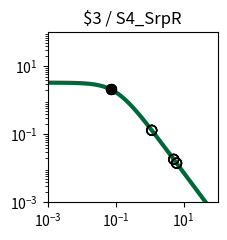

This figure's Python source: (Note: this script raises an exception after producing the figure.)
import matplotlib.pyplot as plt
import matplotlib.ticker as ticker
import numpy as np

fig, ax = plt.subplots(figsize=(2.5,2.5))

plt.xlim(1.000000e-03, 1.000000e+02)
plt.ylim(1.000000e-03, 1.000000e+02)

x = np.array([1.000000e-03,1.122018e-03,1.258925e-03,1.412538e-03,1.584893e-03,1.778279e-03,1.995262e-03,2.238721e-03,2.511886e-03,2.818383e-03,3.162278e-03,3.548134e-03,3.981072e-03,4.466836e-03,5.011872e-03,5.623413e-03,6.309573e-03,7.079458e-03,7.943282e-03,8.912509e-03,1.000000e-02,1.122018e-02,1.258925e-02,1.412538e-02,1.584893e-02,1.778279e-02,1.995262e-02,2.238721e-02,2.511886e-02,2.818383e-02,3.162278e-02,3.548134e-02,3.981072e-02,4.466836e-02,5.011872e-02,5.623413e-02,6.309573e-02,7.079458e-02,7.943282e-02,8.912509e-02,1.000000e-01,1.122018e-01,1.258925e-01,1.412538e-01,1.584893e-01,1.778279e-01,1.995262e-01,2.238721e-01,2.511886e-01,2.818383e-01,3.162278e-01,3.548134e-01,3.981072e-01,4.466836e-01,5.011872e-01,5.623413e-01,6.309573e-01,7.079458e-01,7.943282e-01,8.912509e-01,1.000000e+00,1.122018e+00,1.258925e+00,1.412538e+00,1.584893e+00,1.778279e+00,1.995262e+00,2.238721e+00,2.511886e+00,2.818383e+00,3.162278e+00,3.548134e+00,3.981072e+00,4.466836e+00,5.011872e+00,5.623413e+00,6.309573e+00,7.079458e+00,7.943282e+00,8.912509e+00,1.000000e+01,1.122018e+01,1.258925e+01,1.412538e+01,1.584893e+01,1.778279e+01,1.995262e+01,2.238721e+01,2.511886e+01,2.818383e+01,3.162278e+01,3.548134e+01,3.981072e+01,4.466836e+01,5.011872e+01,5.623413e+01,6.309573e+01,7.079458e+01,7.943282e+01,8.912509e+01,1.000000e+02,])
y = np.array([3.307882e+00,3.306860e+00,3.305668e+00,3.304278e+00,3.302657e+00,3.300766e+00,3.298562e+00,3.295992e+00,3.292998e+00,3.289509e+00,3.285446e+00,3.280715e+00,3.275210e+00,3.268807e+00,3.261365e+00,3.252719e+00,3.242685e+00,3.231049e+00,3.217571e+00,3.201980e+00,3.183969e+00,3.163199e+00,3.139293e+00,3.111840e+00,3.080394e+00,3.044480e+00,3.003601e+00,2.957248e+00,2.904916e+00,2.846123e+00,2.780431e+00,2.707482e+00,2.627023e+00,2.538946e+00,2.443320e+00,2.340419e+00,2.230749e+00,2.115053e+00,1.994311e+00,1.869713e+00,1.742620e+00,1.614509e+00,1.486904e+00,1.361306e+00,1.239122e+00,1.121606e+00,1.009810e+00,9.045604e-01,8.064411e-01,7.158031e-01,6.327815e-01,5.573235e-01,4.892219e-01,4.281494e-01,3.736924e-01,3.253809e-01,2.827147e-01,2.451841e-01,2.122869e-01,1.835396e-01,1.584863e-01,1.367034e-01,1.178027e-01,1.014317e-01,8.727375e-02,7.504579e-02,6.449685e-02,5.540537e-02,4.757667e-02,4.084028e-02,3.504747e-02,3.006876e-02,2.579175e-02,2.211901e-02,1.896625e-02,1.626065e-02,1.393938e-02,1.194828e-02,1.024071e-02,8.776520e-03,7.521202e-03,6.445084e-03,5.522678e-03,4.732095e-03,4.054547e-03,3.473910e-03,2.976349e-03,2.549997e-03,2.184679e-03,1.871667e-03,1.603481e-03,1.373707e-03,1.176846e-03,1.008189e-03,8.636958e-04,7.399069e-04,6.338565e-04,5.430038e-04,4.651715e-04,3.984940e-04,3.413731e-04,])
c = "#006838"

hi_x = np.array([7.160000e-02,7.160000e-02,7.160000e-02,7.160000e-02,])
hi_y = np.array([2.103395e+00,2.103395e+00,2.103395e+00,2.103395e+00,])
lo_x = np.array([1.156600e+00,1.156600e+00,1.156600e+00,1.156600e+00,5.123700e+00,5.123700e+00,5.123700e+00,5.123700e+00,6.208700e+00,6.208700e+00,6.208700e+00,6.208700e+00,])
lo_y = np.array([1.314552e-01,1.314552e-01,1.314552e-01,1.314552e-01,1.841508e-02,1.841508e-02,1.841508e-02,1.841508e-02,1.424330e-02,1.424330e-02,1.424330e-02,1.424330e-02,])

plt.loglog(x,y,lw=3,color=c)
plt.scatter(hi_x,hi_y,marker='o',s=50,color='black',zorder=10)
plt.scatter(lo_x,lo_y,marker='o',s=50,edgecolors='black',color='none',zorder=10)

plt.title("$3 / S4_SrpR")

ax.xaxis.set_major_locator(ticker.LogLocator(numticks=3))
ax.yaxis.set_major_locator(ticker.LogLocator(numticks=3))

ax.set_aspect('equal')
plt.tight_layout()

plt.savefig("/home/user/output/response_plot_$3_S4_SrpR.png", bbox_inches='tight')
